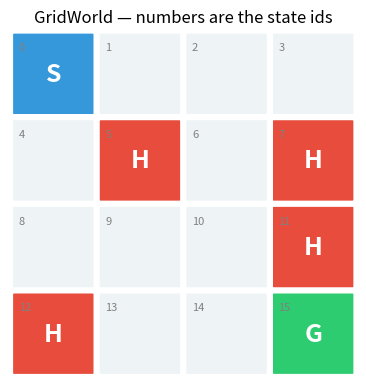
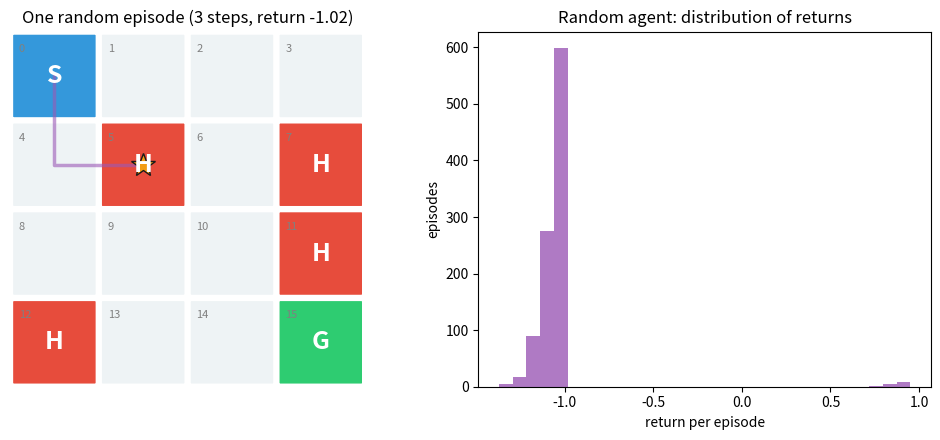
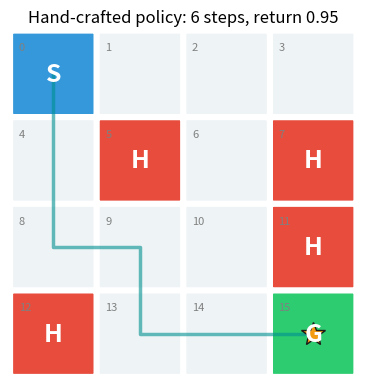

Source code (Python) for these figures, in order:
import numpy as np
import matplotlib.pyplot as plt
import matplotlib.patches as mpatches

rng = np.random.default_rng(42)   # one seeded generator for everything → reproducible
print('Ready!')

# ── GridWorld: the SAME environment in Ch10, Ch11 and the animation notebook ──
# Cell types: 0 = Free, 1 = Hole, 2 = Goal, 3 = Start
# Layout is identical to Gymnasium's FrozenLake 4x4 map (SFFF / FHFH / FFFH / HFFG)
GRID = np.array([[3, 0, 0, 0],
                 [0, 1, 0, 1],
                 [0, 0, 0, 1],
                 [1, 0, 0, 2]])
ROWS, COLS = GRID.shape
N_STATES, N_ACTIONS = ROWS * COLS, 4                     # 16 states, 4 actions
ACTIONS = {0: 'Left', 1: 'Down', 2: 'Right', 3: 'Up'}   # same action coding as FrozenLake
MOVES   = {0: (0, -1), 1: (1, 0), 2: (0, 1), 3: (-1, 0)}  # (row delta, col delta)
REWARDS = {0: -0.01, 1: -1.0, 2: +1.0, 3: -0.01}         # free / hole / goal / start

def env_reset():
    """Start a new episode: the agent stands on the start cell (state 0)."""
    return 0

def env_step(state, action):
    """Apply an action. Returns (next_state, reward, done)."""
    r, c = divmod(state, COLS)
    dr, dc = MOVES[action]
    nr, nc = min(ROWS - 1, max(0, r + dr)), min(COLS - 1, max(0, c + dc))   # walls: stay put
    next_state = nr * COLS + nc
    cell = GRID[nr, nc]
    done = cell in (1, 2)                                                    # hole or goal ends the episode
    return next_state, REWARDS[cell], done

# ── Drawing helpers ──
CELL_COLORS = {0: '#eef3f5', 1: '#e74c3c', 2: '#2ecc71', 3: '#3498db'}
CELL_LABELS = {0: '', 1: 'H', 2: 'G', 3: 'S'}
ARROWS      = {0: '←', 1: '↓', 2: '→', 3: '↑'}

def draw_grid(ax, title=''):
    for r in range(ROWS):
        for c in range(COLS):
            ct = GRID[r, c]
            ax.add_patch(mpatches.FancyBboxPatch((c + 0.04, ROWS - 1 - r + 0.04), 0.92, 0.92,
                                                 boxstyle='round,pad=0.02', facecolor=CELL_COLORS[ct],
                                                 edgecolor='white', lw=2))
            if CELL_LABELS[ct]:
                ax.text(c + 0.5, ROWS - 1 - r + 0.5, CELL_LABELS[ct], ha='center', va='center',
                        fontsize=18, fontweight='bold', color='white')
            ax.text(c + 0.1, ROWS - 1 - r + 0.86, str(r * COLS + c), fontsize=8, color='gray', va='top')
    ax.set_xlim(0, COLS); ax.set_ylim(0, ROWS); ax.set_aspect('equal'); ax.axis('off')
    ax.set_title(title, fontsize=12)

def draw_policy(ax, Q, title='Greedy policy (arrows = argmax Q)'):
    """Arrows for the best action per state; '·' where nothing was learned yet."""
    draw_grid(ax, title)
    for s in range(N_STATES):
        r, c = divmod(s, COLS)
        if GRID[r, c] in (1, 2):
            continue
        learned = np.any(Q[s] != 0)
        ax.text(c + 0.5, ROWS - r - 0.5 - (0.2 if s == 0 else 0), ARROWS[int(np.argmax(Q[s]))] if learned else '·',
                ha='center', va='center', fontsize=22, fontweight='bold', color='#1a1a1a' if learned else 'gray')

def draw_trajectory(ax, traj, color='#1a1a1a'):
    xs = [s % COLS + 0.5 for s in traj]; ys = [ROWS - s // COLS - 0.5 for s in traj]
    ax.plot(xs, ys, '-', color=color, lw=2.5, alpha=0.6)
    ax.plot(xs[-1], ys[-1], '*', color='#f39c12', ms=18, markeredgecolor='#1a1a1a')

print(f'GridWorld ready: {N_STATES} states, {N_ACTIONS} actions {ACTIONS}')

fig, ax = plt.subplots(figsize=(4.5, 4.5))
draw_grid(ax, 'GridWorld — numbers are the state ids')
plt.show()

# The environment interface — this is ALL an RL agent gets to see:
state = env_reset()
next_state, reward, done = env_step(state, action=2)   # try 'Right'
print(f'From state {state}, action Right → state {next_state}, reward {reward}, done={done}')
next_state, reward, done = env_step(4, action=2)       # from state 4, Right → hole
print(f'From state 4, action Right → state {next_state}, reward {reward}, done={done}')

def run_episode(policy_fn, max_steps=100):
    """Play one episode with a policy (state -> action). Returns (trajectory, total_reward, reached_goal)."""
    state = env_reset()
    trajectory, total_reward = [state], 0.0
    for _ in range(max_steps):
        next_state, reward, done = env_step(state, policy_fn(state))
        trajectory.append(next_state)
        total_reward += reward
        state = next_state
        if done:
            break
    return trajectory, total_reward, (state == 15)

random_policy = lambda state: int(rng.integers(N_ACTIONS))

n_eval = 1000
results = [run_episode(random_policy) for _ in range(n_eval)]
random_returns   = np.array([r[1] for r in results])
random_successes = np.array([r[2] for r in results])

print(f'Random agent over {n_eval} episodes:')
print(f'  reached the goal:  {random_successes.mean():.1%}')
print(f'  average return:    {random_returns.mean():.3f}')

fig, axes = plt.subplots(1, 2, figsize=(10, 4.5))
traj, ret, ok = run_episode(random_policy, max_steps=15)
draw_grid(axes[0], f'One random episode ({len(traj)-1} steps, return {ret:.2f})')
draw_trajectory(axes[0], traj, color='#9b59b6')
axes[1].hist(random_returns, bins=30, color='#9b59b6', alpha=0.8)
axes[1].set_xlabel('return per episode'); axes[1].set_ylabel('episodes'); axes[1].set_title('Random agent: distribution of returns')
plt.tight_layout(); plt.show()

# state -> action (0=Left, 1=Down, 2=Right, 3=Up). Holes/goal are never left, so they need no entry.
GOOD_POLICY = {0: 1, 4: 1, 8: 2, 9: 1, 13: 2, 14: 2,      # the path S → 4 → 8 → 9 → 13 → 14 → G
               1: 0, 2: 1, 3: 0, 6: 1, 10: 1}             # sensible choices for cells off the path

good_policy = lambda state: GOOD_POLICY[state]

results = [run_episode(good_policy) for _ in range(n_eval)]
good_returns   = np.array([r[1] for r in results])
good_successes = np.array([r[2] for r in results])

print(f'Hand-crafted policy over {n_eval} episodes:')
print(f'  reached the goal:  {good_successes.mean():.1%}   (random: {random_successes.mean():.1%})')
print(f'  average return:    {good_returns.mean():.3f}   (random: {random_returns.mean():.3f})')

fig, ax = plt.subplots(figsize=(4.5, 4.5))
traj, ret, ok = run_episode(good_policy)
draw_grid(ax, f'Hand-crafted policy: {len(traj)-1} steps, return {ret:.2f}')
draw_trajectory(ax, traj, color='#009090')
plt.show()

for s, a in GOOD_POLICY.items():
    ns, r, done = env_step(s, a)
    status = 'HOLE!' if (done and r < 0) else ('goal' if ns == 15 else 'ok')
    print(f'state {s:2d} → {ACTIONS[a]:5s} → state {ns:2d}   {status}')
